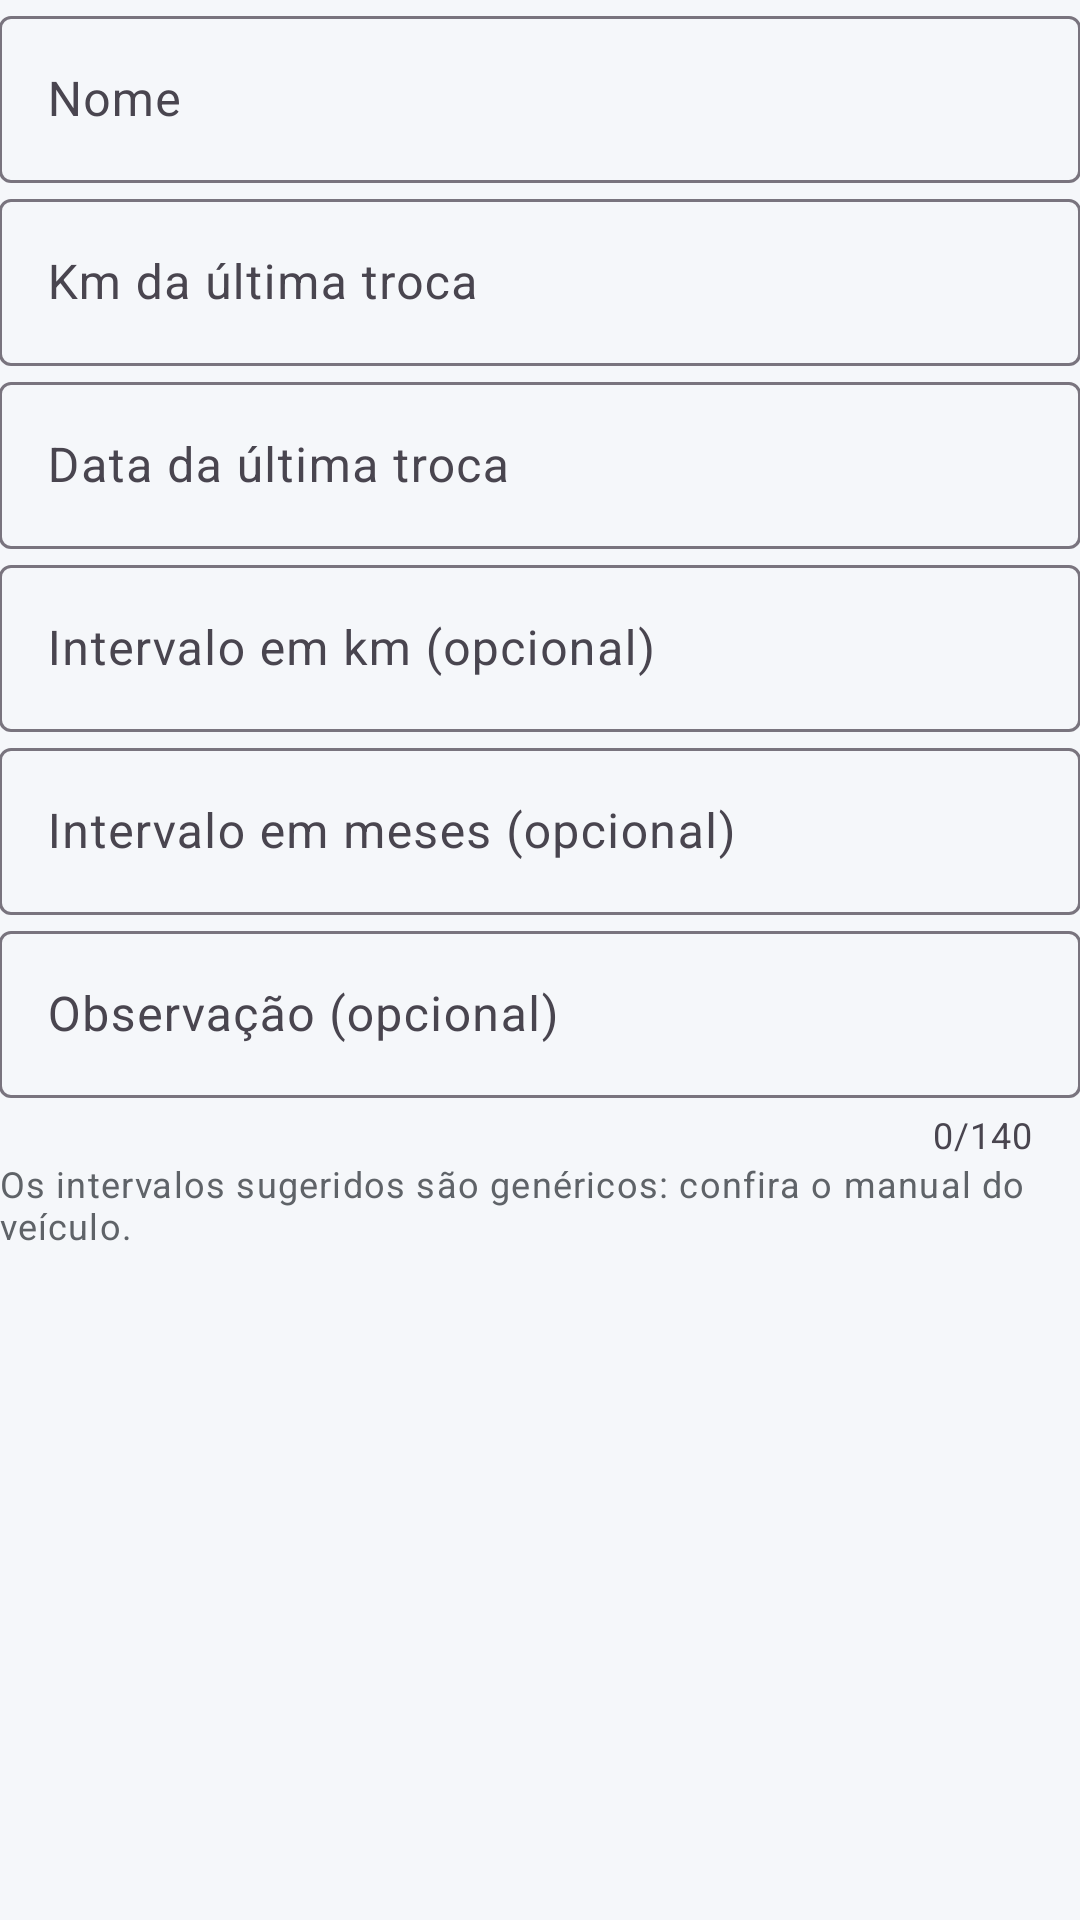

The Android layout XML behind this screen, and the referenced resources:
<!-- AndroidManifest.xml: application theme Theme.CharruaMotors -->
<!-- res/layout/dialog_item_preventiva.xml -->
<?xml version="1.0" encoding="utf-8"?>
<ScrollView xmlns:android="http://schemas.android.com/apk/res/android"
    xmlns:app="http://schemas.android.com/apk/res-auto"
    android:layout_width="match_parent"
    android:layout_height="wrap_content">

    <LinearLayout
        android:layout_width="match_parent"
        android:layout_height="wrap_content"
        android:orientation="vertical"
        android:paddingHorizontal="@dimen/margem_tela"
        android:paddingTop="@dimen/espaco_pequeno">

        <com.google.android.material.textfield.TextInputLayout
            android:id="@+id/layout_nome"
            android:layout_width="match_parent"
            android:layout_height="wrap_content"
            android:hint="@string/preventiva_campo_nome">

            <com.google.android.material.textfield.TextInputEditText
                android:id="@+id/campo_nome"
                android:layout_width="match_parent"
                android:layout_height="wrap_content"
                android:inputType="textCapSentences"
                android:maxLength="60" />
        </com.google.android.material.textfield.TextInputLayout>

        <com.google.android.material.textfield.TextInputLayout
            android:id="@+id/layout_km"
            android:layout_width="match_parent"
            android:layout_height="wrap_content"
            android:hint="@string/preventiva_campo_km">

            <com.google.android.material.textfield.TextInputEditText
                android:id="@+id/campo_km"
                android:layout_width="match_parent"
                android:layout_height="wrap_content"
                android:inputType="number"
                android:maxLength="7" />
        </com.google.android.material.textfield.TextInputLayout>

        <com.google.android.material.textfield.TextInputLayout
            android:layout_width="match_parent"
            android:layout_height="wrap_content"
            android:hint="@string/preventiva_campo_data">

            <com.google.android.material.textfield.TextInputEditText
                android:id="@+id/campo_data"
                android:layout_width="match_parent"
                android:layout_height="wrap_content"
                android:focusable="false"
                android:inputType="none" />
        </com.google.android.material.textfield.TextInputLayout>

        <com.google.android.material.textfield.TextInputLayout
            android:id="@+id/layout_intervalo_km"
            android:layout_width="match_parent"
            android:layout_height="wrap_content"
            android:hint="@string/preventiva_campo_intervalo_km">

            <com.google.android.material.textfield.TextInputEditText
                android:id="@+id/campo_intervalo_km"
                android:layout_width="match_parent"
                android:layout_height="wrap_content"
                android:inputType="number"
                android:maxLength="7" />
        </com.google.android.material.textfield.TextInputLayout>

        <com.google.android.material.textfield.TextInputLayout
            android:id="@+id/layout_intervalo_meses"
            android:layout_width="match_parent"
            android:layout_height="wrap_content"
            android:hint="@string/preventiva_campo_intervalo_meses">

            <com.google.android.material.textfield.TextInputEditText
                android:id="@+id/campo_intervalo_meses"
                android:layout_width="match_parent"
                android:layout_height="wrap_content"
                android:inputType="number"
                android:maxLength="3" />
        </com.google.android.material.textfield.TextInputLayout>

        <com.google.android.material.textfield.TextInputLayout
            android:layout_width="match_parent"
            android:layout_height="wrap_content"
            android:hint="@string/preventiva_campo_observacao"
            app:counterEnabled="true"
            app:counterMaxLength="140">

            <com.google.android.material.textfield.TextInputEditText
                android:id="@+id/campo_observacao"
                android:layout_width="match_parent"
                android:layout_height="wrap_content"
                android:inputType="textCapSentences|textMultiLine"
                android:maxLength="140" />
        </com.google.android.material.textfield.TextInputLayout>

        <TextView
            android:layout_width="match_parent"
            android:layout_height="wrap_content"
            android:text="@string/preventiva_sugestao"
            android:textAppearance="?attr/textAppearanceBodySmall"
            android:textColor="@color/texto_secundario" />
    </LinearLayout>
</ScrollView>
<!-- resources referenced by this layout -->
<resources>
  <color name="texto_secundario">#5F6368</color>
  <string name="preventiva_campo_data">Data da última troca</string>
  <string name="preventiva_campo_intervalo_km">Intervalo em km (opcional)</string>
  <string name="preventiva_campo_intervalo_meses">Intervalo em meses (opcional)</string>
  <string name="preventiva_campo_km">Km da última troca</string>
  <string name="preventiva_campo_nome">Nome</string>
  <string name="preventiva_campo_observacao">Observação (opcional)</string>
  <string name="preventiva_sugestao">Os intervalos sugeridos são genéricos: confira o manual do veículo.</string>
  <style name="Theme.CharruaMotors" parent="Theme.Material3.DayNight.NoActionBar">
          <item name="colorPrimary">@color/azul_primario</item>
          <item name="colorOnPrimary">@color/branco</item>
          <item name="colorPrimaryContainer">@color/azul_primario_escuro</item>
          <item name="colorSecondary">@color/laranja_destaque</item>
          <item name="colorOnSecondary">@color/branco</item>
          <item name="colorError">@color/erro</item>
          <item name="android:colorBackground">@color/fundo</item>
          <item name="android:statusBarColor">@color/azul_primario_escuro</item>
      </style>
  <color name="azul_primario">#0D47A1</color>
  <color name="branco">#FFFFFF</color>
  <color name="azul_primario_escuro">#002171</color>
  <color name="laranja_destaque">#FF6F00</color>
  <color name="erro">#B3261E</color>
  <color name="fundo">#F5F7FA</color>
</resources>
